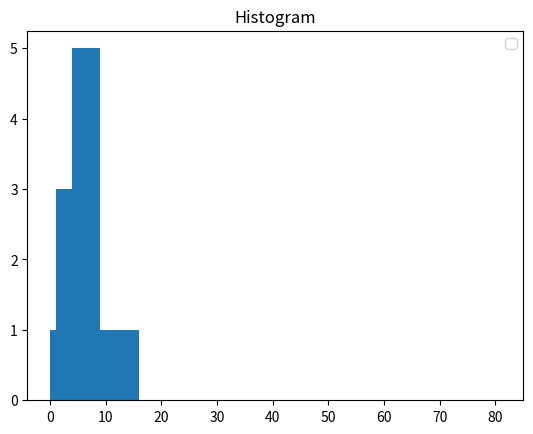

Python code for this plot:
# week8_plottask.py
# Week 8 Assignment: Create a histogram of a normal distribution of a 1000 values with a mean of 5 and standard deviation of 2, and a plot of the function h(x)=x3 in the range 0 to 10. 
# Author: Faolán Hamilton

# Import the modules I need
# Matplotlib will visualise the chart
import matplotlib.pyplot as plt
# Numpy will make the numbers easier to manipulate
import numpy as np

x = np.array(range(0,10))
y = x * x
plt.hist(x,y)

# Making it look nicer
plt.title("Histogram")
plt.xlabel("")
plt.ylabel("")
plt.legend()

# Print the plot, only need to say show() using the matplotlib module
plt.show()

# References
# A - Intermediate Python - Chapter 1: Matplotlib - https://app.datacamp.com/learn/courses/intermediate-python
#----------End----------